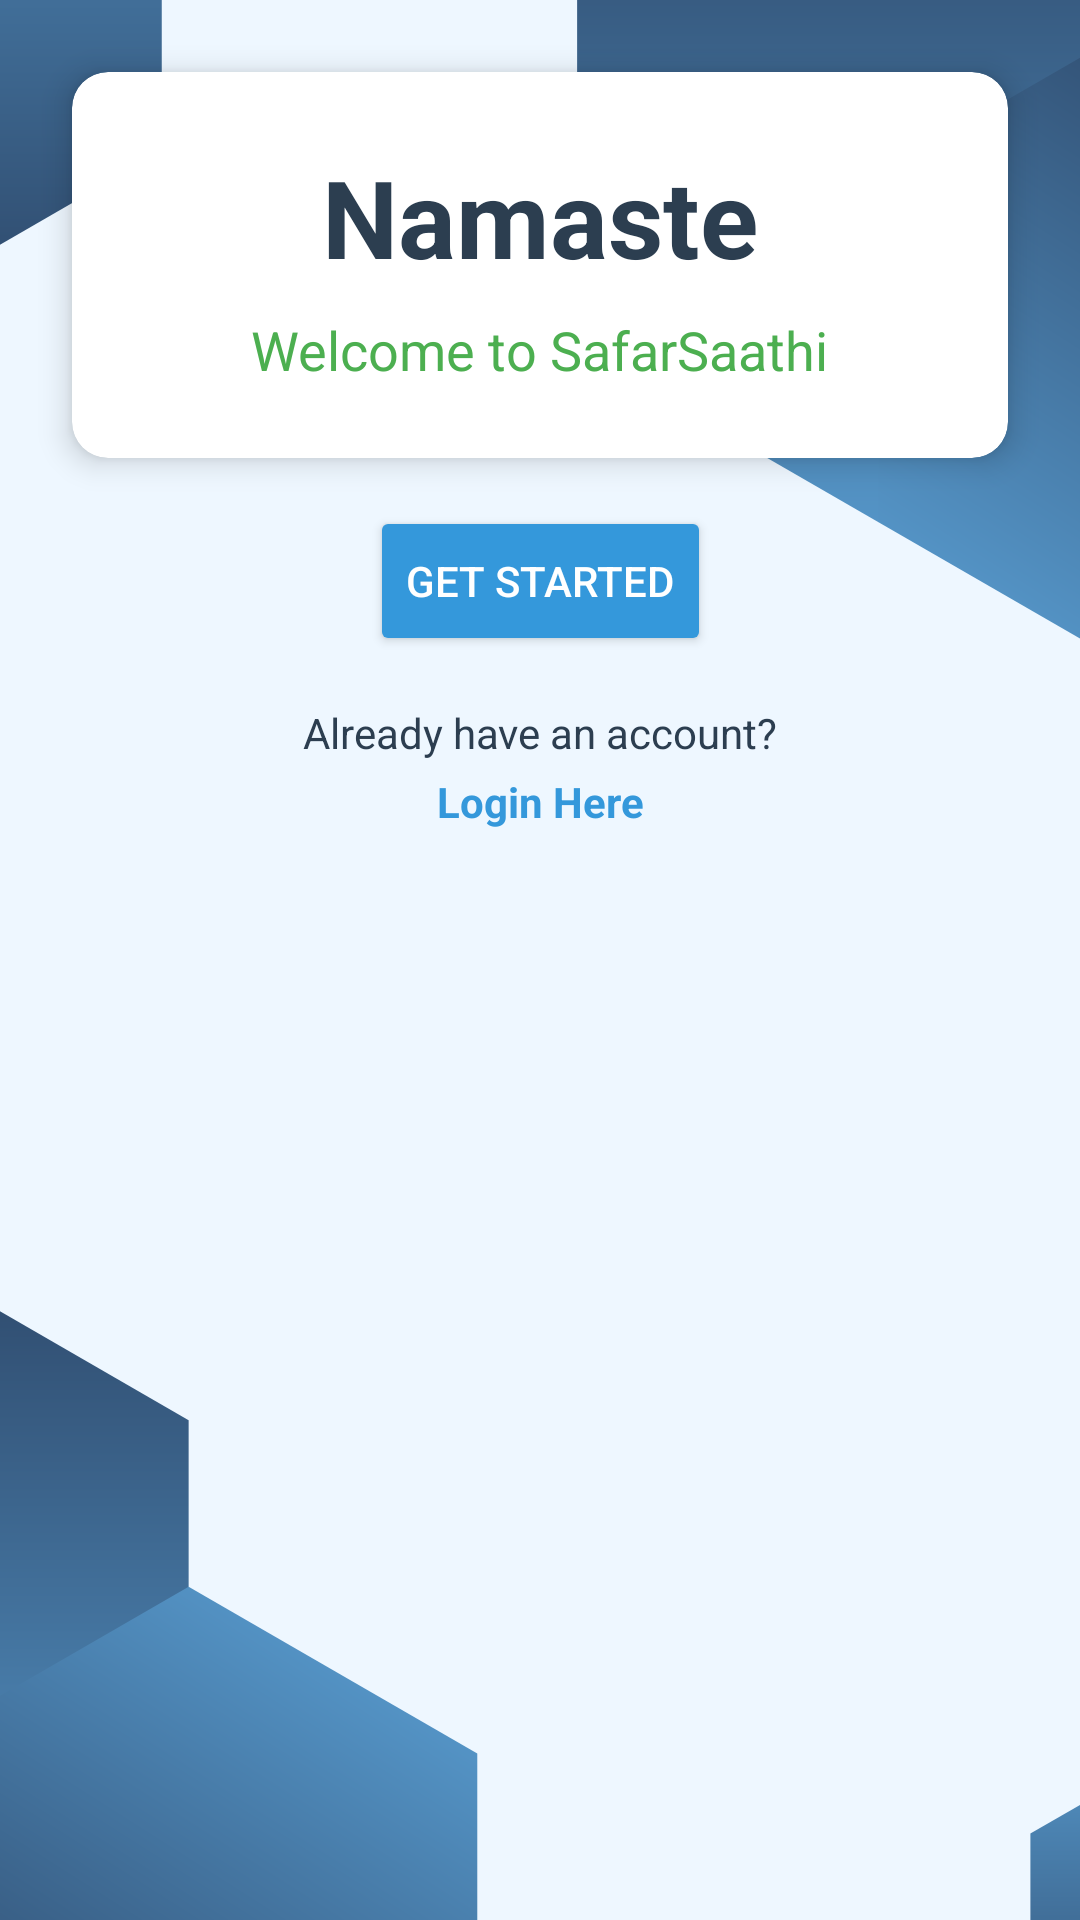

Write the Android layout XML for this screen, with the resource values it uses.
<!-- AndroidManifest.xml: application theme Theme.Xplore -->
<!-- res/layout/activity_main.xml -->
<androidx.constraintlayout.widget.ConstraintLayout
    xmlns:android="http://schemas.android.com/apk/res/android"
    xmlns:app="http://schemas.android.com/apk/res-auto"
    xmlns:tools="http://schemas.android.com/tools"
    android:layout_width="match_parent"
    android:layout_height="match_parent"
    android:background="@drawable/background"
    tools:context=".MainActivity">

    
<androidx.cardview.widget.CardView
android:id="@+id/welcomeCard"
android:layout_width="0dp"
android:layout_height="wrap_content"
android:layout_margin="24dp"
app:cardCornerRadius="12dp"
app:cardElevation="6dp"
app:layout_constraintTop_toTopOf="parent"
app:layout_constraintStart_toStartOf="parent"
app:layout_constraintEnd_toEndOf="parent">

<LinearLayout
    android:layout_width="match_parent"
    android:layout_height="wrap_content"
    android:orientation="vertical"
    android:padding="24dp"
    android:gravity="center_horizontal">

    <EditText
        android:id="@+id/editTextText"
        android:layout_width="wrap_content"
        android:layout_height="wrap_content"
        android:background="@android:color/transparent"
        android:text="Namaste"
        android:textSize="36sp"
        android:textStyle="bold"
        android:textAlignment="center"
        android:enabled="false"
        android:textColor="#2C3E50"/>

    <EditText
        android:id="@+id/editTextText2"
        android:layout_width="wrap_content"
        android:layout_height="wrap_content"
        android:background="@android:color/transparent"
        android:text="Welcome to SafarSaathi"
        android:textSize="18sp"
        android:enabled="false"
        android:textColor="#4CAF50"
        android:textAlignment="center"
        android:layout_marginTop="8dp"/>
</LinearLayout>
</androidx.cardview.widget.CardView>

    
<Button
android:id="@+id/get_started"
android:layout_width="wrap_content"
android:layout_height="50dp"
android:layout_marginTop="16dp"
android:text="Get Started"
android:textColor="#FFFFFF"
android:backgroundTint="#3498DB"
app:layout_constraintTop_toBottomOf="@id/welcomeCard"
app:layout_constraintStart_toStartOf="parent"
app:layout_constraintEnd_toEndOf="parent" />

    
<TextView
android:id="@+id/textView7"
android:layout_width="wrap_content"
android:layout_height="wrap_content"
android:text="Already have an account?"
android:textColor="#2C3E50"
android:layout_marginTop="16dp"
app:layout_constraintTop_toBottomOf="@id/get_started"
app:layout_constraintStart_toStartOf="parent"
app:layout_constraintEnd_toEndOf="parent" />

    
<TextView
android:id="@+id/registerLink"
android:layout_width="wrap_content"
android:layout_height="wrap_content"
android:text="Login Here"
android:textColor="#3498DB"
android:textStyle="bold"
app:layout_constraintTop_toBottomOf="@id/textView7"
app:layout_constraintStart_toStartOf="parent"
app:layout_constraintEnd_toEndOf="parent"
android:layout_marginTop="4dp"/>
    </androidx.constraintlayout.widget.ConstraintLayout>
<!-- resources referenced by this layout -->
<resources>
  <!-- drawable background: vector/xml drawable (drawable, 5272 chars, omitted) -->
  <style name="Theme.Xplore" parent="Base.Theme.Xplore" />
  <style name="Base.Theme.Xplore" parent="Theme.Material3.DayNight.NoActionBar">
          
          
      </style>
</resources>
